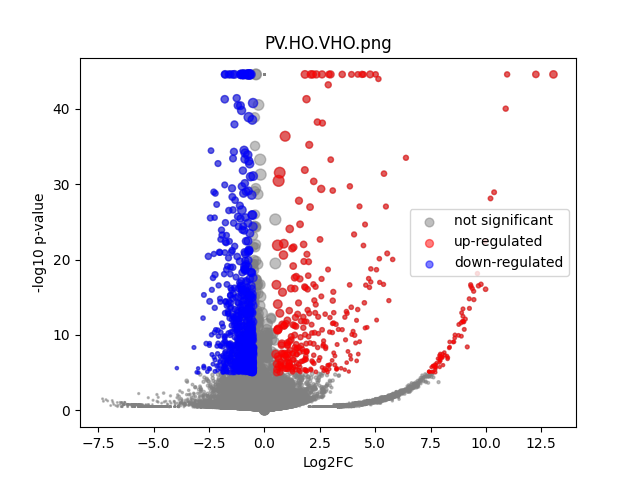

Source data for this figure (header and first rows):
	gene	expression_1	expression_2	log2FC	-log10 p-val	significant
0	MIR1302-2HG	-1.3096724e-10	1.2732926e-09	2.029381e-05	44.55	0
1	FAM138A	-1.3096724e-10	1.2732926e-09	2.029381e-05	44.55	0
2	OR4F5	-1.3096724e-10	1.2732926e-09	2.029381e-05	44.55	0
3	AL627309.1	0.005477	0.001464	-1.834	0.4841	0
4	AL627309.3	0.002277	1.2732926e-09	-4.571	0.4969	0
5	AL627309.2	-1.3096724e-10	1.2732926e-09	2.029381e-05	44.55	0
6	AL627309.5	0.05438	0.02683	-1.017	1.478	0
7	AL627309.4	0.00273	0.004063	0.5568	0.1485	0
8	AP006222.2	-1.3096724e-10	1.2732926e-09	2.029381e-05	44.55	0
9	AL732372.1	-1.3096724e-10	1.2732926e-09	2.029381e-05	44.55	0
10	OR4F29	-1.3096724e-10	1.2732926e-09	2.029381e-05	44.55	0
11	AC114498.1	-1.3096724e-10	1.2732926e-09	2.029381e-05	44.55	0
12	OR4F16	-1.3096724e-10	1.2732926e-09	2.029381e-05	44.55	0
13	AL669831.2	-1.3096724e-10	0.002227	4.54	0.7914	0
14	LINC01409	0.02683	0.04971	0.8873	1.386	0
15	FAM87B	-1.3096724e-10	1.2732926e-09	2.029381e-05	44.55	0
16	LINC01128	0.1357	0.0665	-1.027	2.822	0
17	LINC00115	0.01456	0.0111	-0.3883	0.1929	0
18	FAM41C	0.003155	0.002696	-0.219	0.04744	0
19	AL645608.6	0.003268	1.2732926e-09	-5.074	0.4969	0
20	AL645608.2	0.03006	0.01533	-0.967	0.6248	0
21	AL645608.4	0.004556	0.001653	-1.409	0.2693	0
22	LINC02593	0.008732	0.03188	1.856	2.795	0
23	SAMD11	0.06027	0.2333	1.951	16.06	1
24	NOC2L	0.2765	0.1856	-0.5748	2.433	0
25	KLHL17	0.0254	0.02429	-0.06409	0.04107	0
26	PLEKHN1	0.002382	0.002037	-0.216	0.04659	0
27	PERM1	0.002619	1.2732926e-09	-4.765	0.4969	0
28	AL645608.7	0.006364	0.006959	0.1271	0.0424	0
29	HES4	0.4611	0.6813	0.5631	6.159	1
30	ISG15	0.2379	0.1769	-0.4271	1.29	0
31	AL645608.1	-1.3096724e-10	1.2732926e-09	2.029381e-05	44.55	0
32	AGRN	0.1983	0.1532	-0.3727	1.044	0
33	AL645608.5	-1.3096724e-10	1.2732926e-09	2.029381e-05	44.55	0
34	AL645608.8	-1.3096724e-10	1.2732926e-09	2.029381e-05	44.55	0
35	RNF223	-1.3096724e-10	1.2732926e-09	2.029381e-05	44.55	0
36	C1orf159	0.02311	0.02203	-0.06899	0.04239	0
37	AL390719.3	-1.3096724e-10	1.2732926e-09	2.029381e-05	44.55	0
38	LINC01342	-1.3096724e-10	1.2732926e-09	2.029381e-05	44.55	0
39	AL390719.2	-1.3096724e-10	1.2732926e-09	2.029381e-05	44.55	0
40	TTLL10-AS1	-1.3096724e-10	1.2732926e-09	2.029381e-05	44.55	0
41	TTLL10	-1.3096724e-10	1.2732926e-09	2.029381e-05	44.55	0
42	TNFRSF18	0.006474	0.01111	0.7706	0.3794	0
43	TNFRSF4	-1.3096724e-10	0.00361	5.214	1.075	0
44	SDF4	0.9672	0.4983	-0.9566	24.43	1
45	B3GALT6	0.2593	0.1436	-0.8518	4.334	0
46	C1QTNF12	0.01913	0.02993	0.6429	0.6032	0
47	AL162741.1	-1.3096724e-10	0.0007914	3.156	0.4983	0
48	UBE2J2	0.2963	0.2554	-0.2144	0.7577	0
49	LINC01786	0.002103	0.0007344	-1.4	0.268	0
50	SCNN1D	-1.3096724e-10	0.005555	5.821	2.057	0
51	ACAP3	0.08667	0.116	0.4206	0.9776	0
52	PUSL1	0.1221	0.09404	-0.3766	0.8161	0
53	INTS11	0.1899	0.1633	-0.2176	0.5061	0
54	AL139287.1	-1.3096724e-10	1.2732926e-09	2.029381e-05	44.55	0
55	CPTP	0.1101	0.05423	-1.021	2.363	0
56	TAS1R3	-1.3096724e-10	0.0008018	3.173	0.4983	0
57	DVL1	0.09714	0.05638	-0.7838	1.604	0
58	MXRA8	0.193	0.2342	0.2789	0.8152	0
59	AURKAIP1	0.841	0.6765	-0.314	4.055	0
... 36,541 more rows
